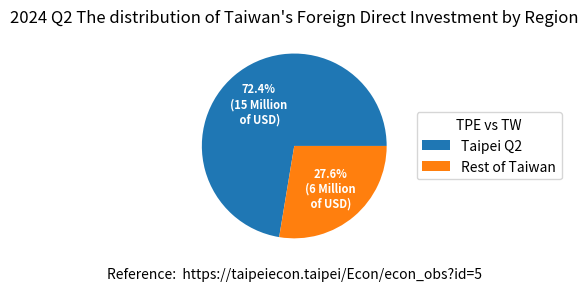

Write Python code to recreate this figure.
import matplotlib.pyplot as plt
import numpy as np

fig, ax = plt.subplots(figsize=(7, 3), subplot_kw=dict(aspect="equal"))

# recipe = ["7.98 USD flour",
#           "75 g sugar",
#           "250 g butter",
#           "300 g berries"]

# data = [float(x.split()[0]) for x in recipe]
# ingredients = [x.split()[-1] for x in recipe]

data = [15.39, 5.87]

ingredients = ["Taipei Q2", "Rest of Taiwan"]


def func(pct, allvals):
    absolute = int(np.round(pct/100.*np.sum(allvals)))
    return f"{pct:.1f}%\n({absolute:d} Million\n of USD)"


wedges, texts, autotexts = ax.pie(data, autopct=lambda pct: func(pct, data),
                                  textprops=dict(color="w"))

ax.legend(wedges, ingredients,
          title="TPE vs TW",
          loc="center left",
          bbox_to_anchor=(1, 0, 0.5, 1))

plt.setp(autotexts, size=8, weight="bold")

ax.set_title("2024 Q2 The distribution of Taiwan's Foreign Direct Investment by Region")

plt.xlabel("Reference:  https://taipeiecon.taipei/Econ/econ_obs?id=5")

plt.show()
